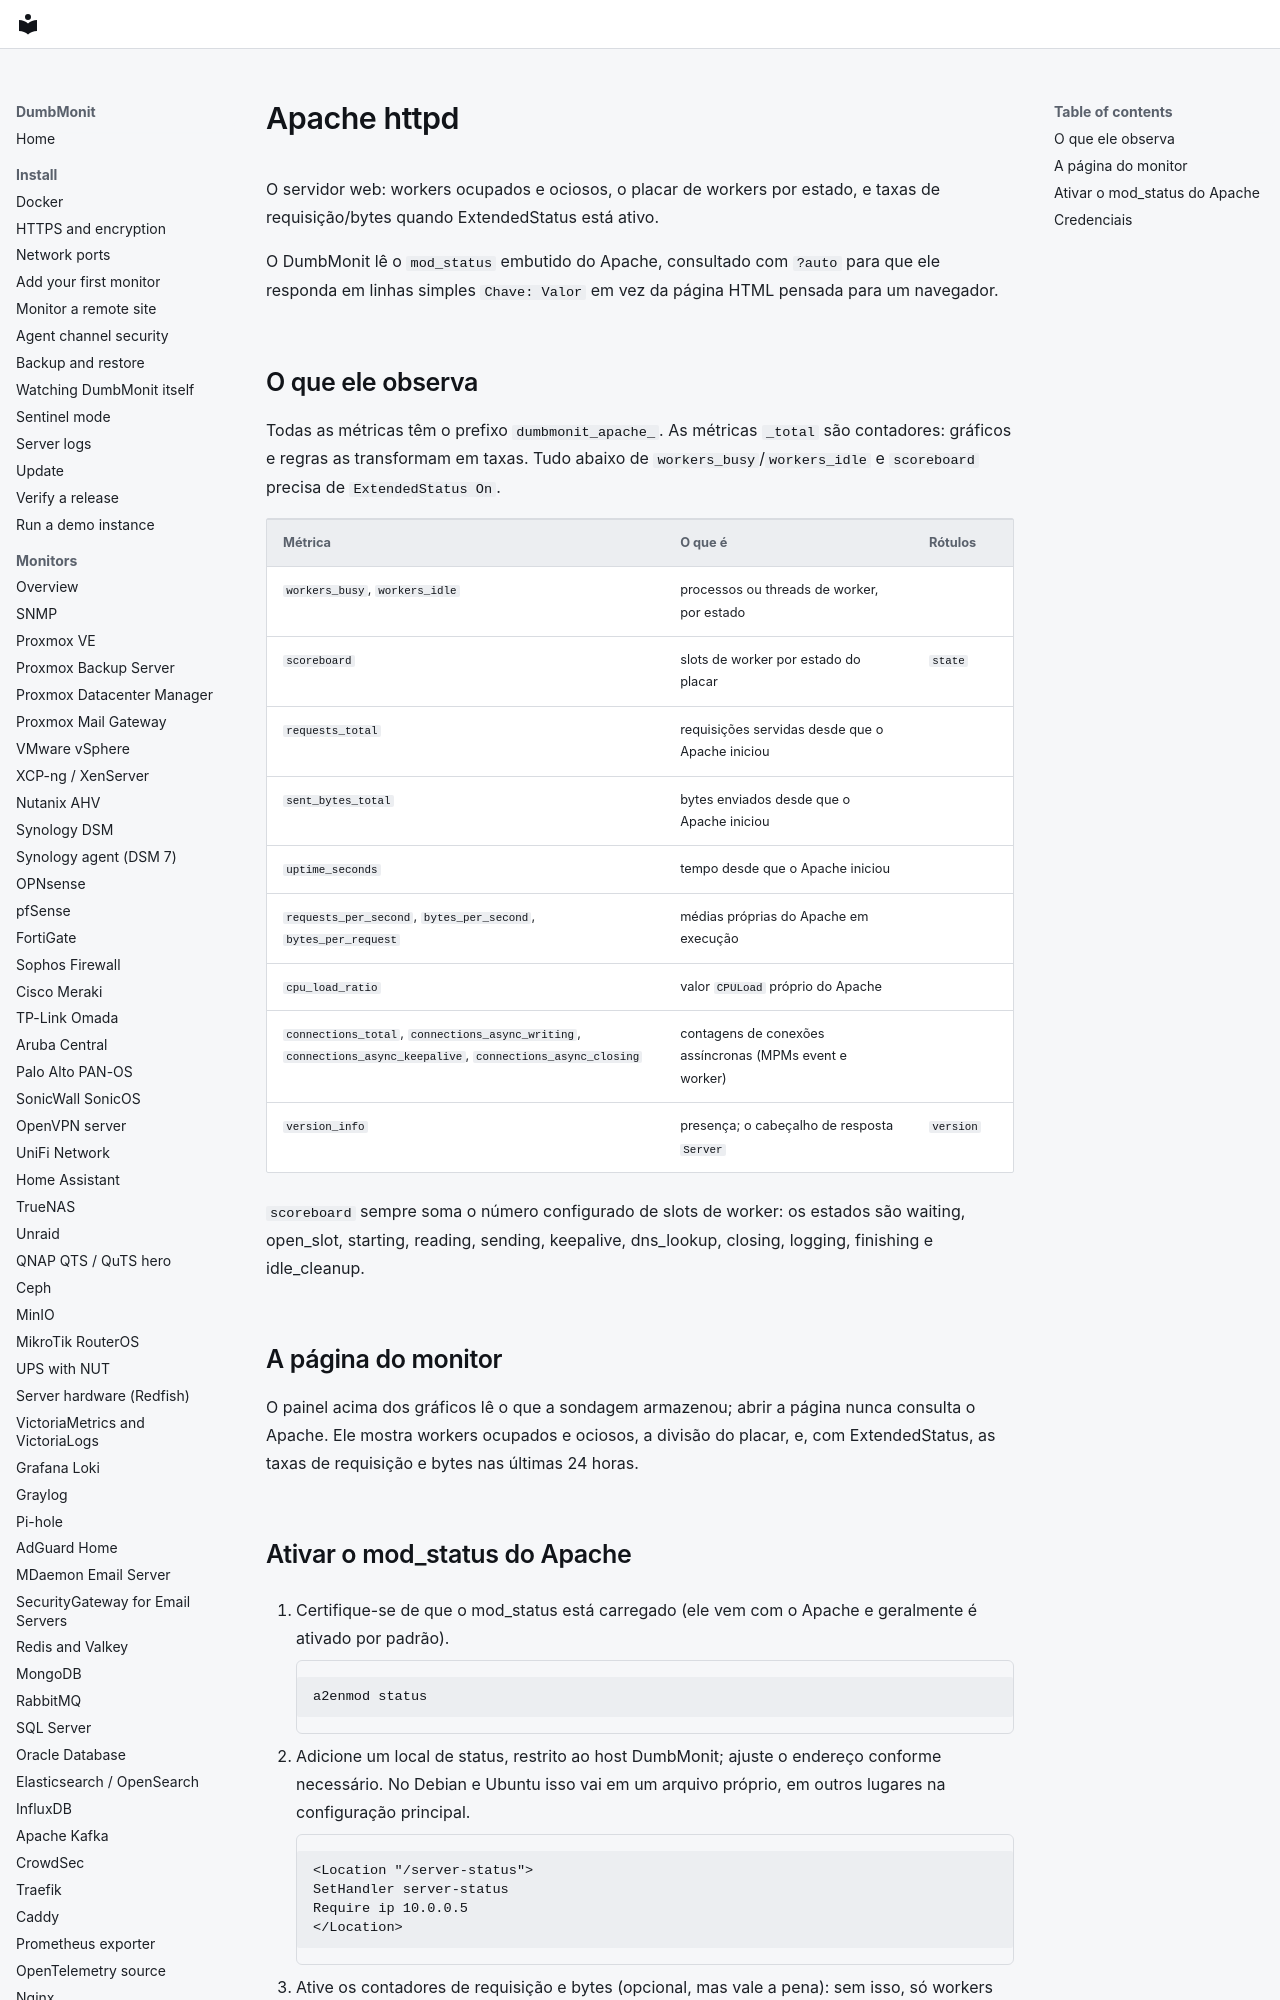

repository: laupernoe/dumbmonit · page: devices/apache.pt-BR/index.html · generator: mkdocs

# Apache httpd {#apache-httpd}

O servidor web: workers ocupados e ociosos, o placar de workers por estado, e
taxas de requisição/bytes quando ExtendedStatus está ativo.

O DumbMonit lê o `mod_status` embutido do Apache, consultado com `?auto` para
que ele responda em linhas simples `Chave: Valor` em vez da página HTML
pensada para um navegador.
